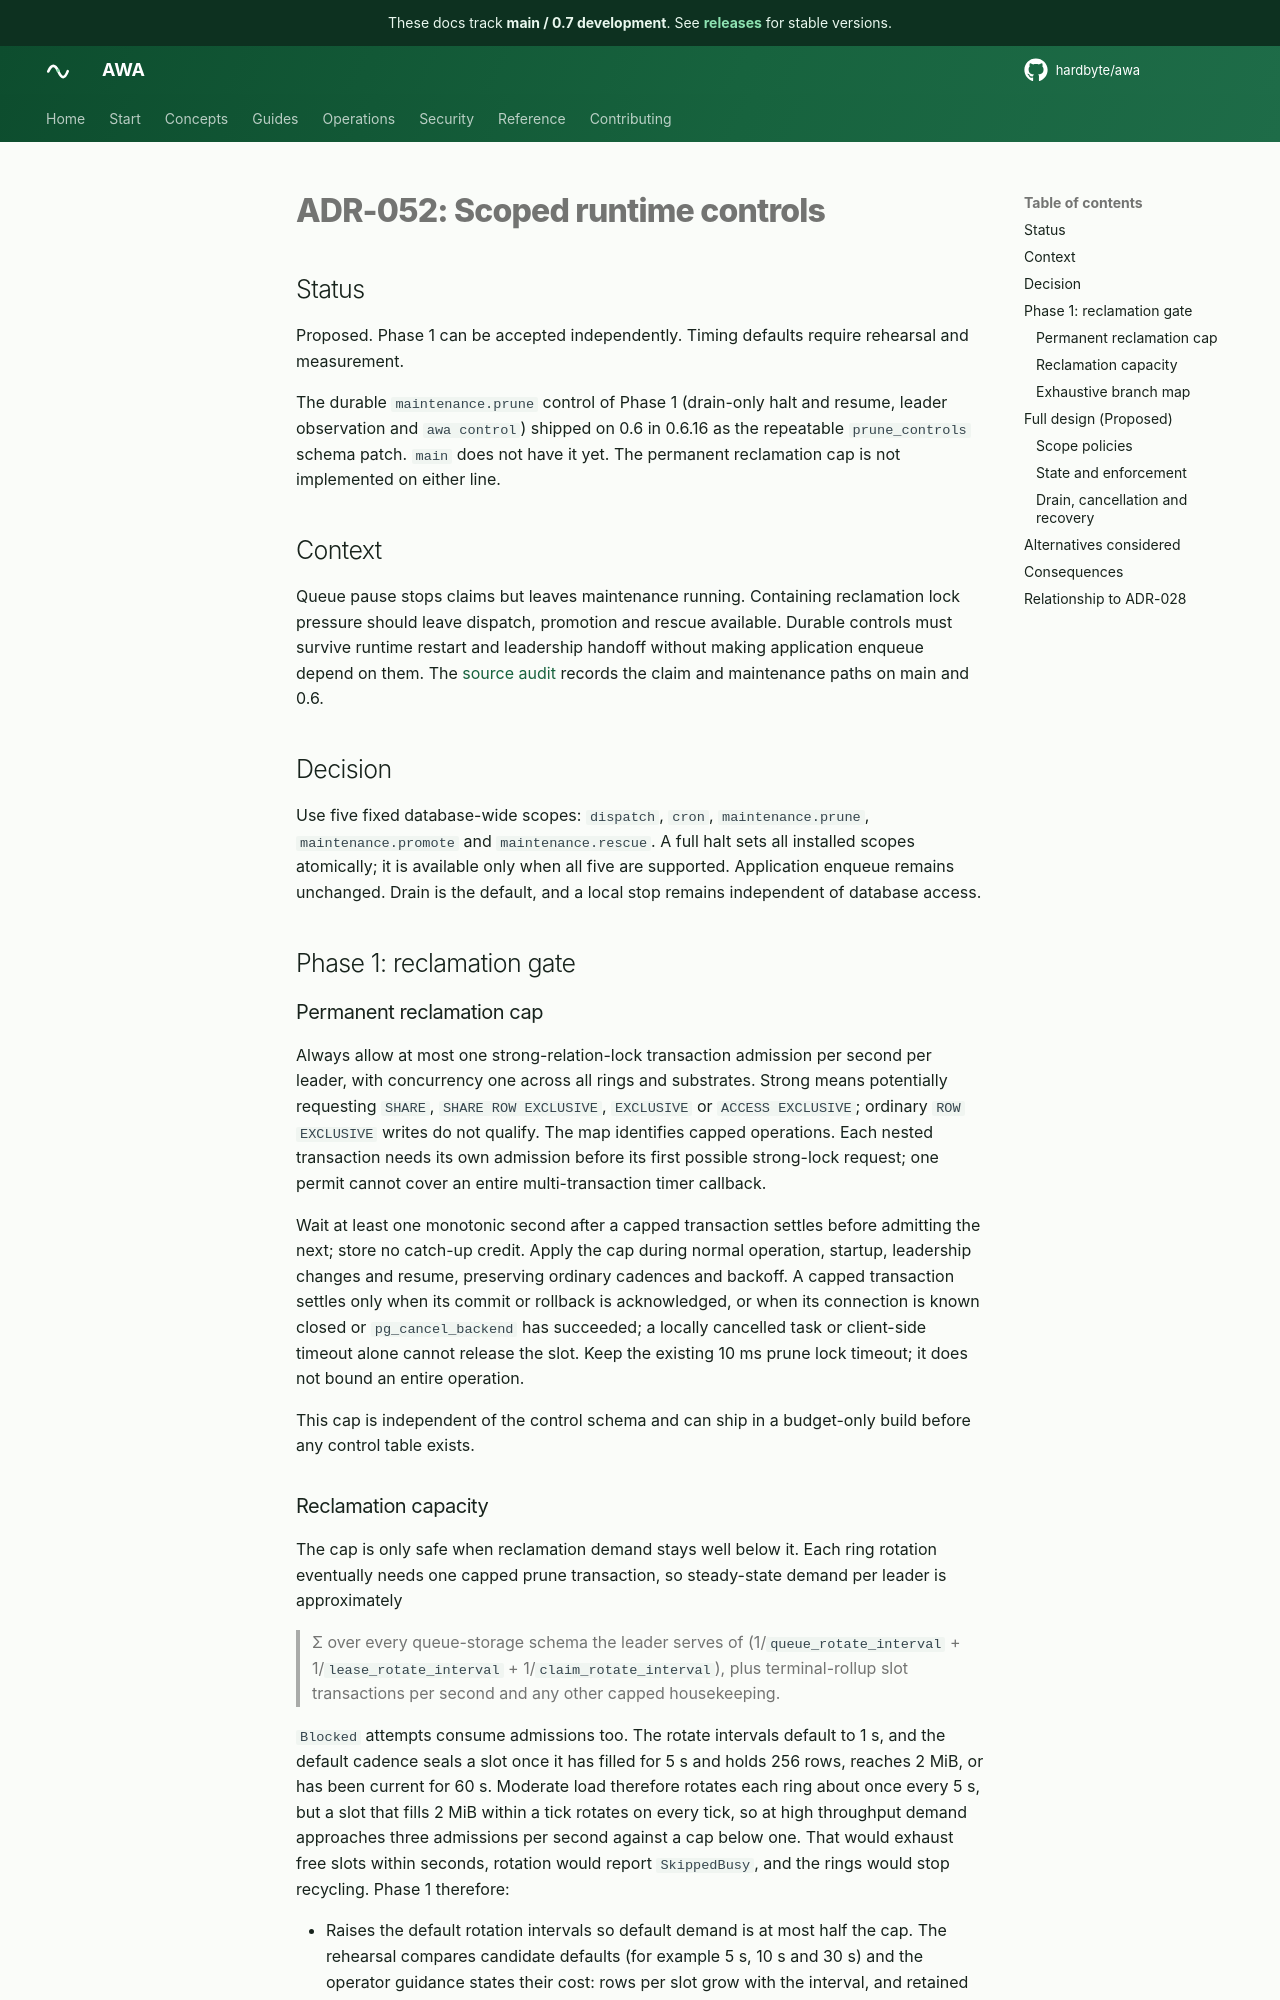

repository: hardbyte/awa · page: pr-preview/pr-896/adr/052-runtime-halt/index.html · generator: mkdocs

# ADR-052: Scoped runtime controls

## Status

Proposed. Phase 1 can be accepted independently. Timing defaults require rehearsal and measurement.

The durable `maintenance.prune` control of Phase 1 (drain-only halt and resume, leader observation and `awa control`) shipped on 0.6 in 0.6.16 as the repeatable `prune_controls` schema patch. `main` does not have it yet. The permanent reclamation cap is not implemented on either line.

## Context

Queue pause stops claims but leaves maintenance running. Containing reclamation lock pressure should leave dispatch, promotion and rescue available. Durable controls must survive runtime restart and leadership handoff without making application enqueue depend on them. The [source audit](../design/runtime-control-source-audit.md) records the claim and maintenance paths on main and 0.6.

## Decision

Use five fixed database-wide scopes: `dispatch`, `cron`, `maintenance.prune`, `maintenance.promote` and `maintenance.rescue`. A full halt sets all installed scopes atomically; it is available only when all five are supported. Application enqueue remains unchanged. Drain is the default, and a local stop remains independent of database access.

## Phase 1: reclamation gate

### Permanent reclamation cap

Always allow at most one strong-relation-lock transaction admission per second per leader, with concurrency one across all rings and substrates. Strong means potentially requesting `SHARE`, `SHARE ROW EXCLUSIVE`, `EXCLUSIVE` or `ACCESS EXCLUSIVE`; ordinary `ROW EXCLUSIVE` writes do not qualify. The map identifies capped operations. Each nested transaction needs its own admission before its first possible strong-lock request; one permit cannot cover an entire multi-transaction timer callback.

Wait at least one monotonic second after a capped transaction settles before admitting the next; store no catch-up credit. Apply the cap during normal operation, startup, leadership changes and resume, preserving ordinary cadences and backoff. A capped transaction settles only when its commit or rollback is acknowledged, or when its connection is known closed or `pg_cancel_backend` has succeeded; a locally cancelled task or client-side timeout alone cannot release the slot. Keep the existing 10 ms prune lock timeout; it does not bound an entire operation.

This cap is independent of the control schema and can ship in a budget-only build before any control table exists.

### Reclamation capacity

The cap is only safe when reclamation demand stays well below it. Each ring rotation eventually needs one capped prune transaction, so steady-state demand per leader is approximately

> Σ over every queue-storage schema the leader serves of (1/`queue_rotate_interval` + 1/`lease_rotate_interval` + 1/`claim_rotate_interval`), plus terminal-rollup slot transactions per second and any other capped housekeeping.

`Blocked` attempts consume admissions too. The rotate intervals default to 1 s, and the default cadence seals a slot once it has filled for 5 s and holds 256 rows, reaches 2 MiB, or has been current for 60 s. Moderate load therefore rotates each ring about once every 5 s, but a slot that fills 2 MiB within a tick rotates on every tick, so at high throughput demand approaches three admissions per second against a cap below one. That would exhaust free slots within seconds, rotation would report `SkippedBusy`, and the rings would stop recycling. Phase 1 therefore:

- Raises the default rotation intervals so default demand is at most half the cap. The rehearsal compares candidate defaults (for example 5 s, 10 s and 30 s) and the operator guidance states their cost: rows per slot grow with the interval, and retained history spans about the slot count multiplied by the interval.
- Computes configured demand at leader start and on configuration change. Demand above half the cap logs a warning and is exported as a metric; demand at or above the cap fails validation, because the backlog would then grow without bound.
- Keeps the cap fixed rather than scaling it with configuration, so the strong-lock ceiling stays predictable.
- Ships the cap only after prune can win its locks under sustained claim load ([#721](https://github.com/hardbyte/awa/issues/721)). While claims starve prune of its 10 ms lock window, every blocked attempt spends an admission, and a cap would slow reclamation further.

Install one `maintenance.prune` row in ordinary table `awa.runtime_controls`, with revision, halt ID, mode, reason, actor and update time. Support drain-only halt and halt-ID-checked resume through operator-only functions. Gate rotation, pruning, retention, terminal rollups, ledger folds, automatic storage-authority changes and the housekeeping assigned to this scope below. Other duties continue normally; unsupported scope or cancel requests fail explicitly.

Use the existing leader session in an independently scheduled observer: read every 1 s with ±20% jitter and a 1 s query deadline. Require an initial read before gated work; stop new admissions when permission is 5 s old. Control-read failure is distinct from loss of the leader session. Keep observation and truthful requested/observed/draining status active while halted, with no extra observer connection.

The control capability is enabled only after its additive migration. Before enablement the budget-only build performs no control reads; after enablement a missing or malformed row denies gated work. On 0.6, deliver only Phase 1: an additive repeatable table/function patch and compatible runtime changes, without refreshing claim functions or reinstalling substrates. 0.6.16 delivered the control this way; the cap remains. All possible leaders must support it or be fenced before fleet coverage is claimed.

The closed enum and complete branch classification below are Phase 1 requirements. Phase 1 enforces only `maintenance.prune`; the other scopes remain unrestricted until their controls are implemented.

<details markdown="1">
<summary>Shared branch map required for Phase 1</summary>
